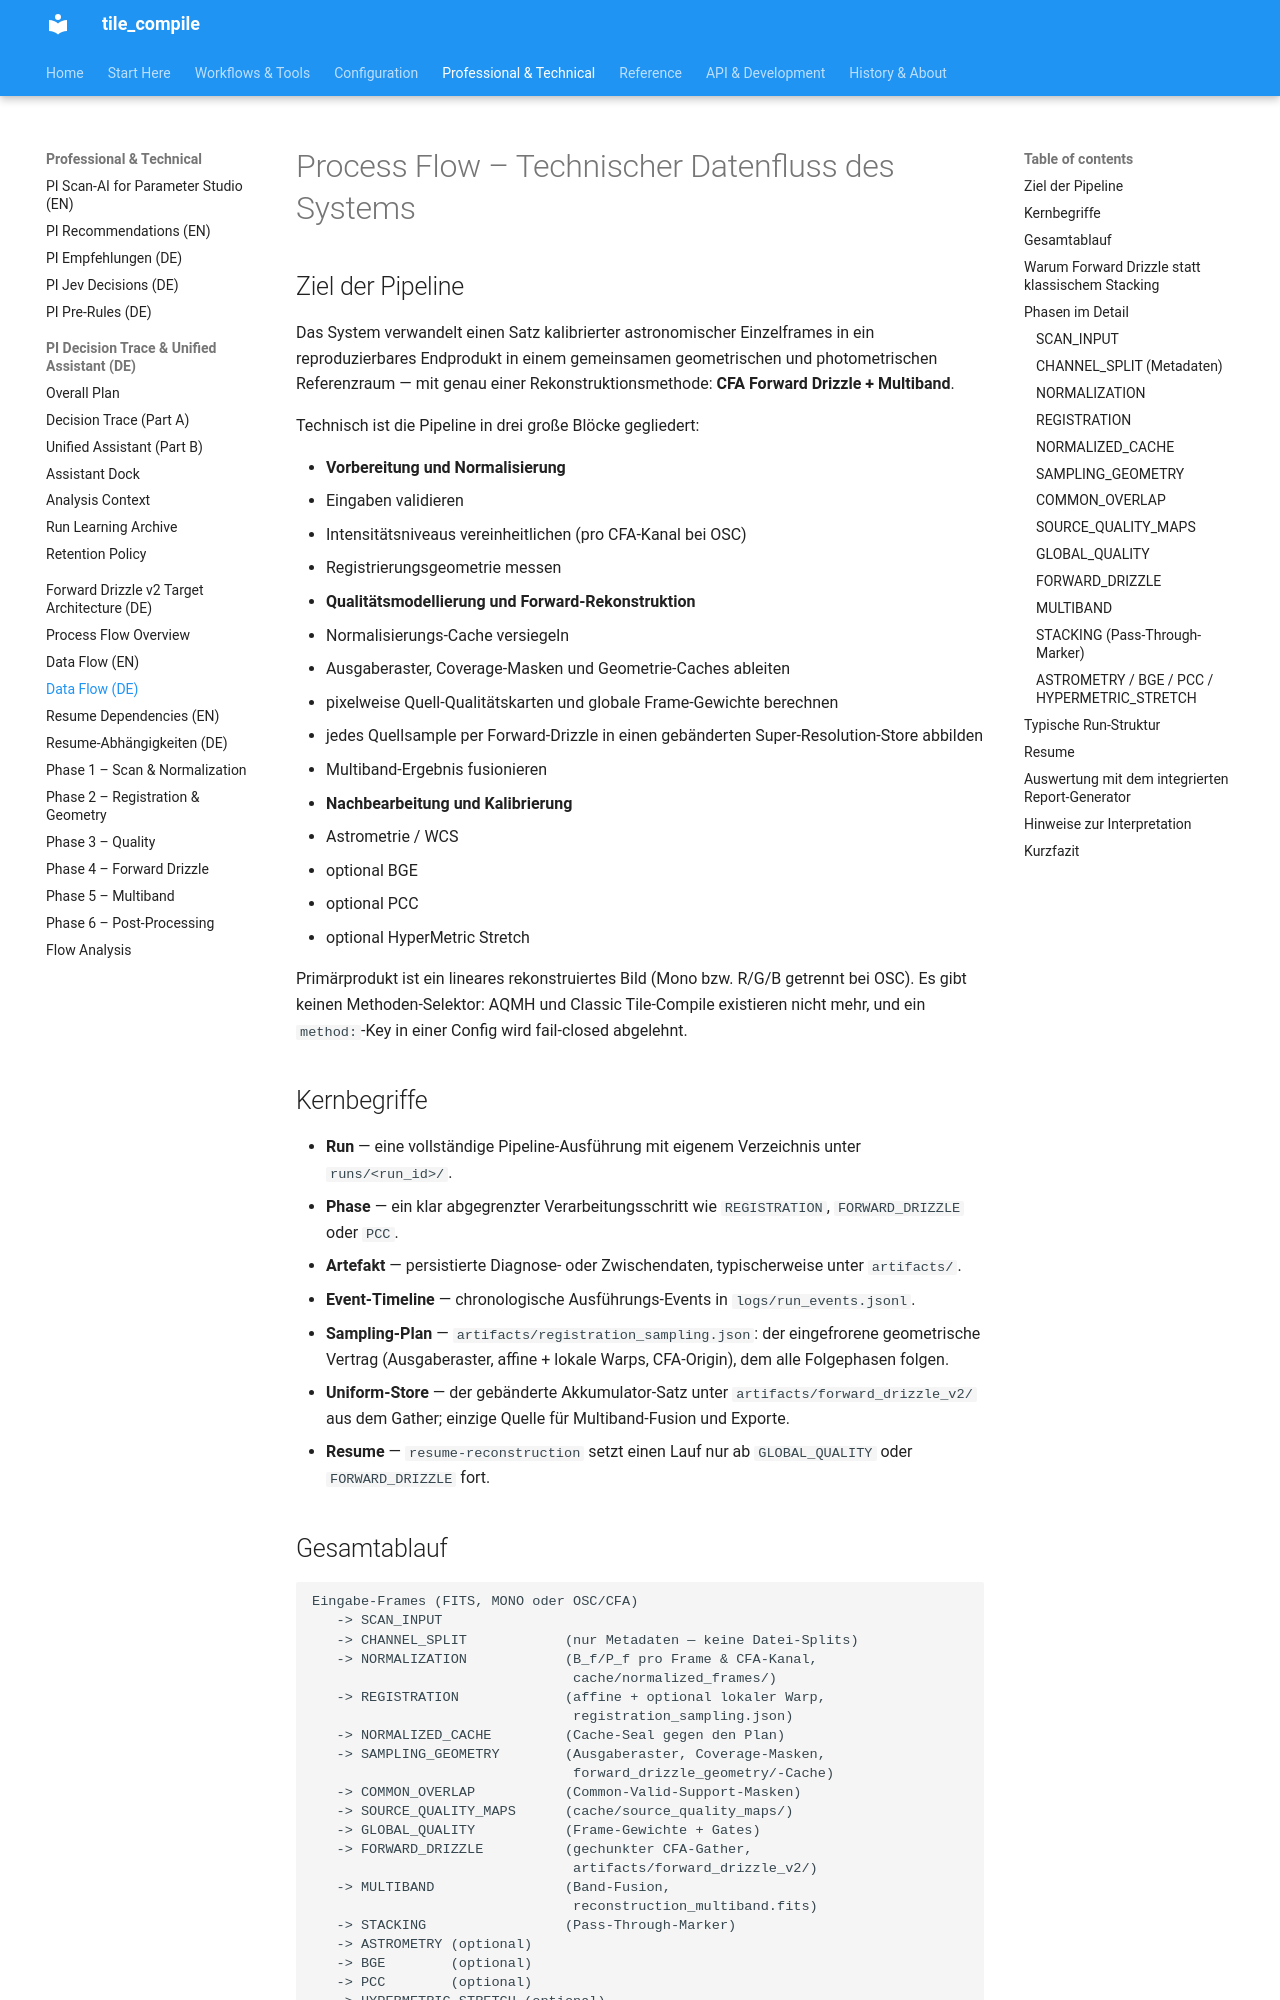

repository: jeamy/tile_compile · page: process_flow/data_flow_user_description_de/index.html · generator: mkdocs

# Process Flow – Technischer Datenfluss des Systems

## Ziel der Pipeline

Das System verwandelt einen Satz kalibrierter astronomischer Einzelframes
in ein reproduzierbares Endprodukt in einem gemeinsamen geometrischen und
photometrischen Referenzraum — mit genau einer Rekonstruktionsmethode:
**CFA Forward Drizzle + Multiband**.

Technisch ist die Pipeline in drei große Blöcke gegliedert:

- **Vorbereitung und Normalisierung**
  - Eingaben validieren
  - Intensitätsniveaus vereinheitlichen (pro CFA-Kanal bei OSC)
  - Registrierungsgeometrie messen
- **Qualitätsmodellierung und Forward-Rekonstruktion**
  - Normalisierungs-Cache versiegeln
  - Ausgaberaster, Coverage-Masken und Geometrie-Caches ableiten
  - pixelweise Quell-Qualitätskarten und globale Frame-Gewichte berechnen
  - jedes Quellsample per Forward-Drizzle in einen gebänderten
    Super-Resolution-Store abbilden
  - Multiband-Ergebnis fusionieren
- **Nachbearbeitung und Kalibrierung**
  - Astrometrie / WCS
  - optional BGE
  - optional PCC
  - optional HyperMetric Stretch

Primärprodukt ist ein lineares rekonstruiertes Bild (Mono bzw. R/G/B
getrennt bei OSC). Es gibt keinen Methoden-Selektor: AQMH und Classic
Tile-Compile existieren nicht mehr, und ein `method:`-Key in einer Config
wird fail-closed abgelehnt.

## Kernbegriffe

- **Run** — eine vollständige Pipeline-Ausführung mit eigenem
  Verzeichnis unter `runs/<run_id>/`.
- **Phase** — ein klar abgegrenzter Verarbeitungsschritt wie
  `REGISTRATION`, `FORWARD_DRIZZLE` oder `PCC`.
- **Artefakt** — persistierte Diagnose- oder Zwischendaten, typischerweise
  unter `artifacts/`.
- **Event-Timeline** — chronologische Ausführungs-Events in
  `logs/run_events.jsonl`.
- **Sampling-Plan** — `artifacts/registration_sampling.json`: der
  eingefrorene geometrische Vertrag (Ausgaberaster, affine + lokale
  Warps, CFA-Origin), dem alle Folgephasen folgen.
- **Uniform-Store** — der gebänderte Akkumulator-Satz unter
  `artifacts/forward_drizzle_v2/` aus dem Gather; einzige Quelle für
  Multiband-Fusion und Exporte.
- **Resume** — `resume-reconstruction` setzt einen Lauf nur ab
  `GLOBAL_QUALITY` oder `FORWARD_DRIZZLE` fort.

## Gesamtablauf

```text
Eingabe-Frames (FITS, MONO oder OSC/CFA)
   -> SCAN_INPUT
   -> CHANNEL_SPLIT            (nur Metadaten — keine Datei-Splits)
   -> NORMALIZATION            (B_f/P_f pro Frame & CFA-Kanal,
                                cache/normalized_frames/)
   -> REGISTRATION             (affine + optional lokaler Warp,
                                registration_sampling.json)
   -> NORMALIZED_CACHE         (Cache-Seal gegen den Plan)
   -> SAMPLING_GEOMETRY        (Ausgaberaster, Coverage-Masken,
                                forward_drizzle_geometry/-Cache)
   -> COMMON_OVERLAP           (Common-Valid-Support-Masken)
   -> SOURCE_QUALITY_MAPS      (cache/source_quality_maps/)
   -> GLOBAL_QUALITY           (Frame-Gewichte + Gates)
   -> FORWARD_DRIZZLE          (gechunkter CFA-Gather,
                                artifacts/forward_drizzle_v2/)
   -> MULTIBAND                (Band-Fusion,
                                reconstruction_multiband.fits)
   -> STACKING                 (Pass-Through-Marker)
   -> ASTROMETRY (optional)
   -> BGE        (optional)
   -> PCC        (optional)
   -> HYPERMETRIC_STRETCH (optional)
```
